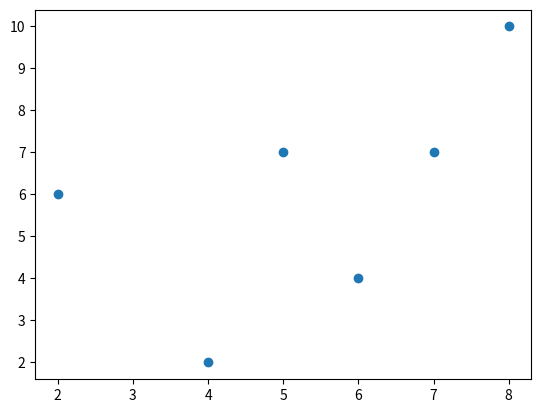

Reproduce this figure in Python.
import matplotlib.pyplot as plt
x=[4,5,6,7,8,2]
y=[2,7,4,7,10,6]
plt.scatter(x,y)
plt.savefig("scatterplot.png",dpi=300)
